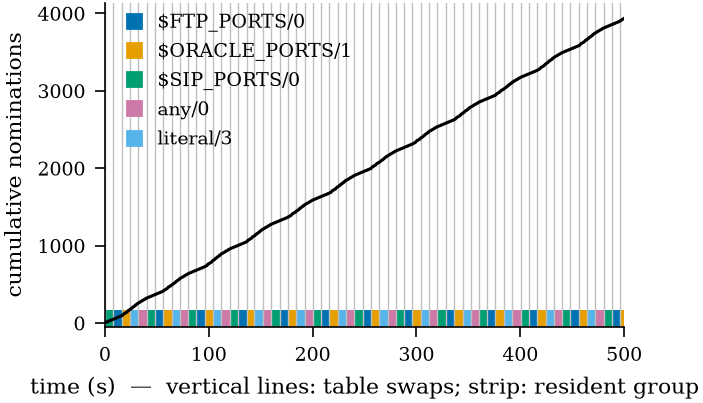

The file beside this chart, header and first rows:
t_s, cumulative_nominations
0.05, 3
0.47, 6
0.91, 9
1.33, 12
1.76, 12
2.19, 15
2.62, 18
3.04, 21
3.47, 24
3.89, 24
4.31, 27
4.74, 30
5.17, 33
5.59, 36
6.02, 36
6.45, 39
6.88, 42
7.3, 45
7.73, 48
8.16, 48
8.6, 51
9.04, 54
9.47, 57
9.89, 60
10.32, 60
10.75, 63
11.18, 66
11.6, 69
12.03, 72
12.46, 72
12.89, 75
13.31, 78
13.74, 81
14.16, 84
14.59, 84
15.02, 87
15.44, 90
15.87, 93
16.3, 96
16.76, 96
17.18, 101
17.61, 109
18.03, 116
18.46, 122
18.89, 122
19.32, 126
19.74, 130
20.16, 134
20.59, 138
21.01, 138
21.44, 143
21.86, 151
22.29, 158
22.71, 164
23.14, 164
23.56, 168
23.99, 172
24.41, 176
24.87, 184
25.3, 184
... 1,111 more rows
